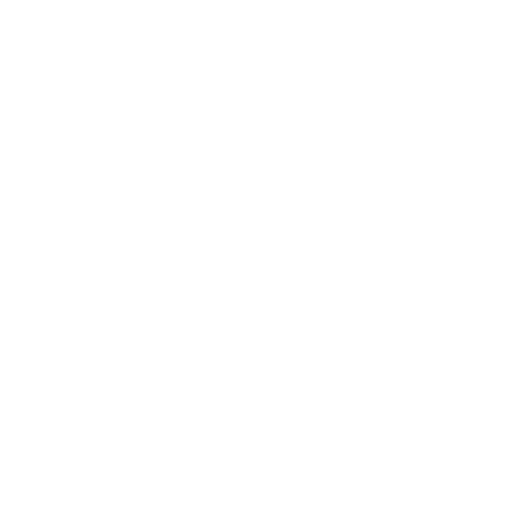
t = 0.00 s
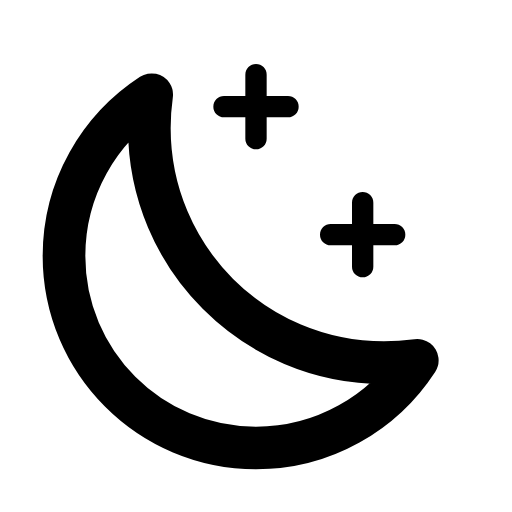
t = 2.04 s
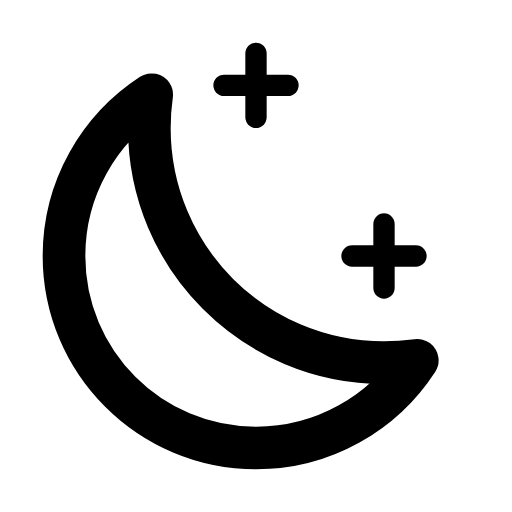
t = 4.05 s
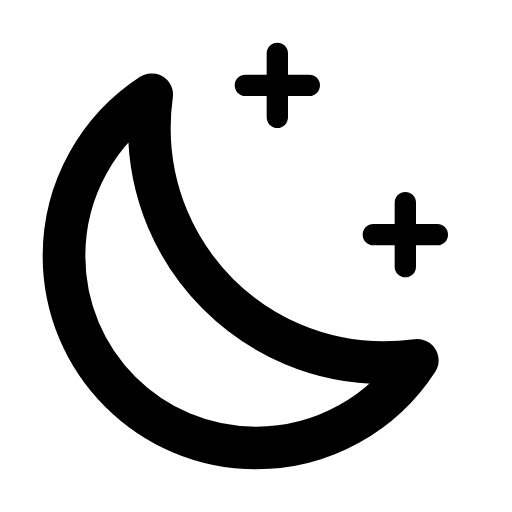
t = 5.94 s
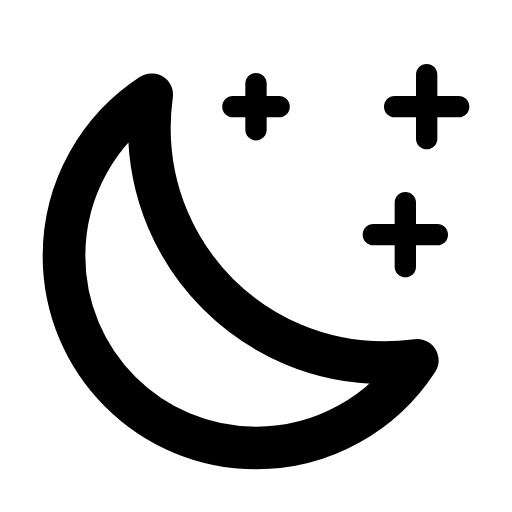
t = 6.83 s
t = 10.00 s: frame unchanged from t = 4.05 s, image omitted

The animated SVG that drew these frames (rendered in a browser with its animation timeline set to each time). Animation: 10 SMIL elements (animate=10); frames cover the first 10.00 s, repeats indefinitely.

<svg xmlns="http://www.w3.org/2000/svg" width="24" height="24" viewBox="0 0 24 24"><g fill="none" stroke="currentColor" stroke-linecap="round" stroke-linejoin="round"><path stroke-dasharray="56" stroke-width="2" d="M7 6c0 6.08 4.92 11 11 11c0.53 0 1.05 -0.04 1.56 -0.11c-1.61 2.47 -4.39 4.11 -7.56 4.11c-4.97 0 -9 -4.03 -9 -9c0 -3.17 1.64 -5.95 4.11 -7.56c-0.07 0.51 -0.11 1.03 -0.11 1.56Z"><animate fill="freeze" attributeName="stroke-dashoffset" dur="0.6s" values="56;0"/></path><g stroke-dasharray="4" stroke-dashoffset="4"><path d="M12 5h1.5M12 5h-1.5M12 5v1.5M12 5v-1.5"><animate attributeName="stroke-dashoffset" begin="0.7s" dur="6s" keyTimes="0;0.08;0.22;0.3;1" repeatCount="indefinite" values="4;0;0;4;4"/></path><path d="M17 11h1.5M17 11h-1.5M17 11v1.5M17 11v-1.5"><animate attributeName="stroke-dashoffset" begin="1.37s" dur="6s" keyTimes="0;0.08;0.22;0.3;1" repeatCount="indefinite" values="4;0;0;4;4"/></path><path d="M20 5h1.5M20 5h-1.5M20 5v1.5M20 5v-1.5"><animate attributeName="stroke-dashoffset" begin="2.04s" dur="6s" keyTimes="0;0.08;0.22;0.3;1" repeatCount="indefinite" values="4;0;0;4;4"/></path><path d="M12 4h1.5M12 4h-1.5M12 4v1.5M12 4v-1.5"><animate attributeName="stroke-dashoffset" begin="2.71s" dur="6s" keyTimes="0;0.08;0.22;0.3;1" repeatCount="indefinite" values="4;0;0;4;4"/></path><path d="M18 12h1.5M18 12h-1.5M18 12v1.5M18 12v-1.5"><animate attributeName="stroke-dashoffset" begin="3.38s" dur="6s" keyTimes="0;0.08;0.22;0.3;1" repeatCount="indefinite" values="4;0;0;4;4"/></path><path d="M19 4h1.5M19 4h-1.5M19 4v1.5M19 4v-1.5"><animate attributeName="stroke-dashoffset" begin="4.05s" dur="6s" keyTimes="0;0.08;0.22;0.3;1" repeatCount="indefinite" values="4;0;0;4;4"/></path><path d="M13 4h1.5M13 4h-1.5M13 4v1.5M13 4v-1.5"><animate attributeName="stroke-dashoffset" begin="4.72s" dur="6s" keyTimes="0;0.08;0.22;0.3;1" repeatCount="indefinite" values="4;0;0;4;4"/></path><path d="M19 11h1.5M19 11h-1.5M19 11v1.5M19 11v-1.5"><animate attributeName="stroke-dashoffset" begin="5.39s" dur="6s" keyTimes="0;0.08;0.22;0.3;1" repeatCount="indefinite" values="4;0;0;4;4"/></path><path d="M20 5h1.5M20 5h-1.5M20 5v1.5M20 5v-1.5"><animate attributeName="stroke-dashoffset" begin="6.06s" dur="6s" keyTimes="0;0.08;0.22;0.3;1" repeatCount="indefinite" values="4;0;0;4;4"/></path></g></g></svg>
